Run: headless pygame with SDL's dummy video driver; simulated clock (each Clock.tick advances the game by its frame time, no real sleeping); random seed 0; keys injected as events and as key.get_pressed() state; no mouse input.
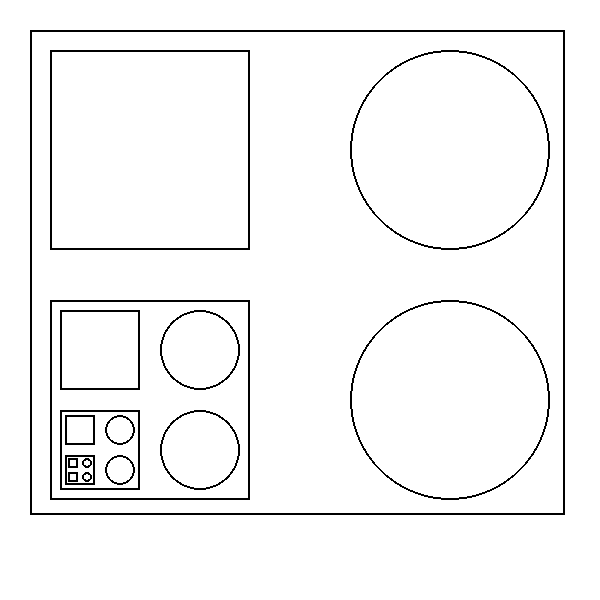
Frame 1 of 4 · flips 1–60 · no input
Frame 2 of 4 · flips 61–180 · tapped SPACE, RETURN · held RIGHT (→), D · screen unchanged from frame 1, image omitted
Frame 3 of 4 · flips 181–300 · held DOWN (↓), S · screen unchanged from frame 2, image omitted
Frame 4 of 4 · flips 301–420 · held LEFT (←), A, UP (↑), W · screen unchanged from frame 3, image omitted

The pygame program that drew these frames:

import pygame, random

pygame.init()
screen_width = 600
screen_height = 600

black = (0, 0, 0)
white = (255, 255, 255)

screen = pygame.display.set_mode((screen_width, screen_height))

def draw_square(x, y, width, height):
    pygame.draw.rect(screen, black, [x, y, width, height], 2)

def draw_circle(x, y, width, height):
    pygame.draw.ellipse(screen, black, [x, y, width, height], 2)

terminou = False
while not terminou:
    # Checar os eventos do mouse aqui
    for event in pygame.event.get():
        if event.type == pygame.QUIT:
            terminou = True

    screen.fill(white)

    draw_square(30, 30, 535, 485)

    draw_square(50, 50, 200, 200)
    draw_square(50, 300, 200, 200)

    draw_circle(350, 50, 200, 200)
    draw_circle(350, 300, 200, 200)

    draw_square(60, 310, 80, 80)
    draw_circle(160, 310, 80, 80)
    draw_circle(160, 410, 80, 80)
    draw_square(60, 410, 80, 80)

    draw_square(65, 415, 30, 30)
    draw_circle(105, 415, 30, 30)
    draw_circle(105, 455, 30, 30)
    draw_square(65, 455, 30, 30)

    draw_square(68, 458, 10, 10)
    draw_circle(82, 458, 10, 10)
    draw_circle(82, 472, 10, 10)
    draw_square(68, 472, 10, 10)

    pygame.display.update()

# Finaliza a janela do jogo
pygame.display.quit()
# Finaliza o pygame
pygame.quit()
